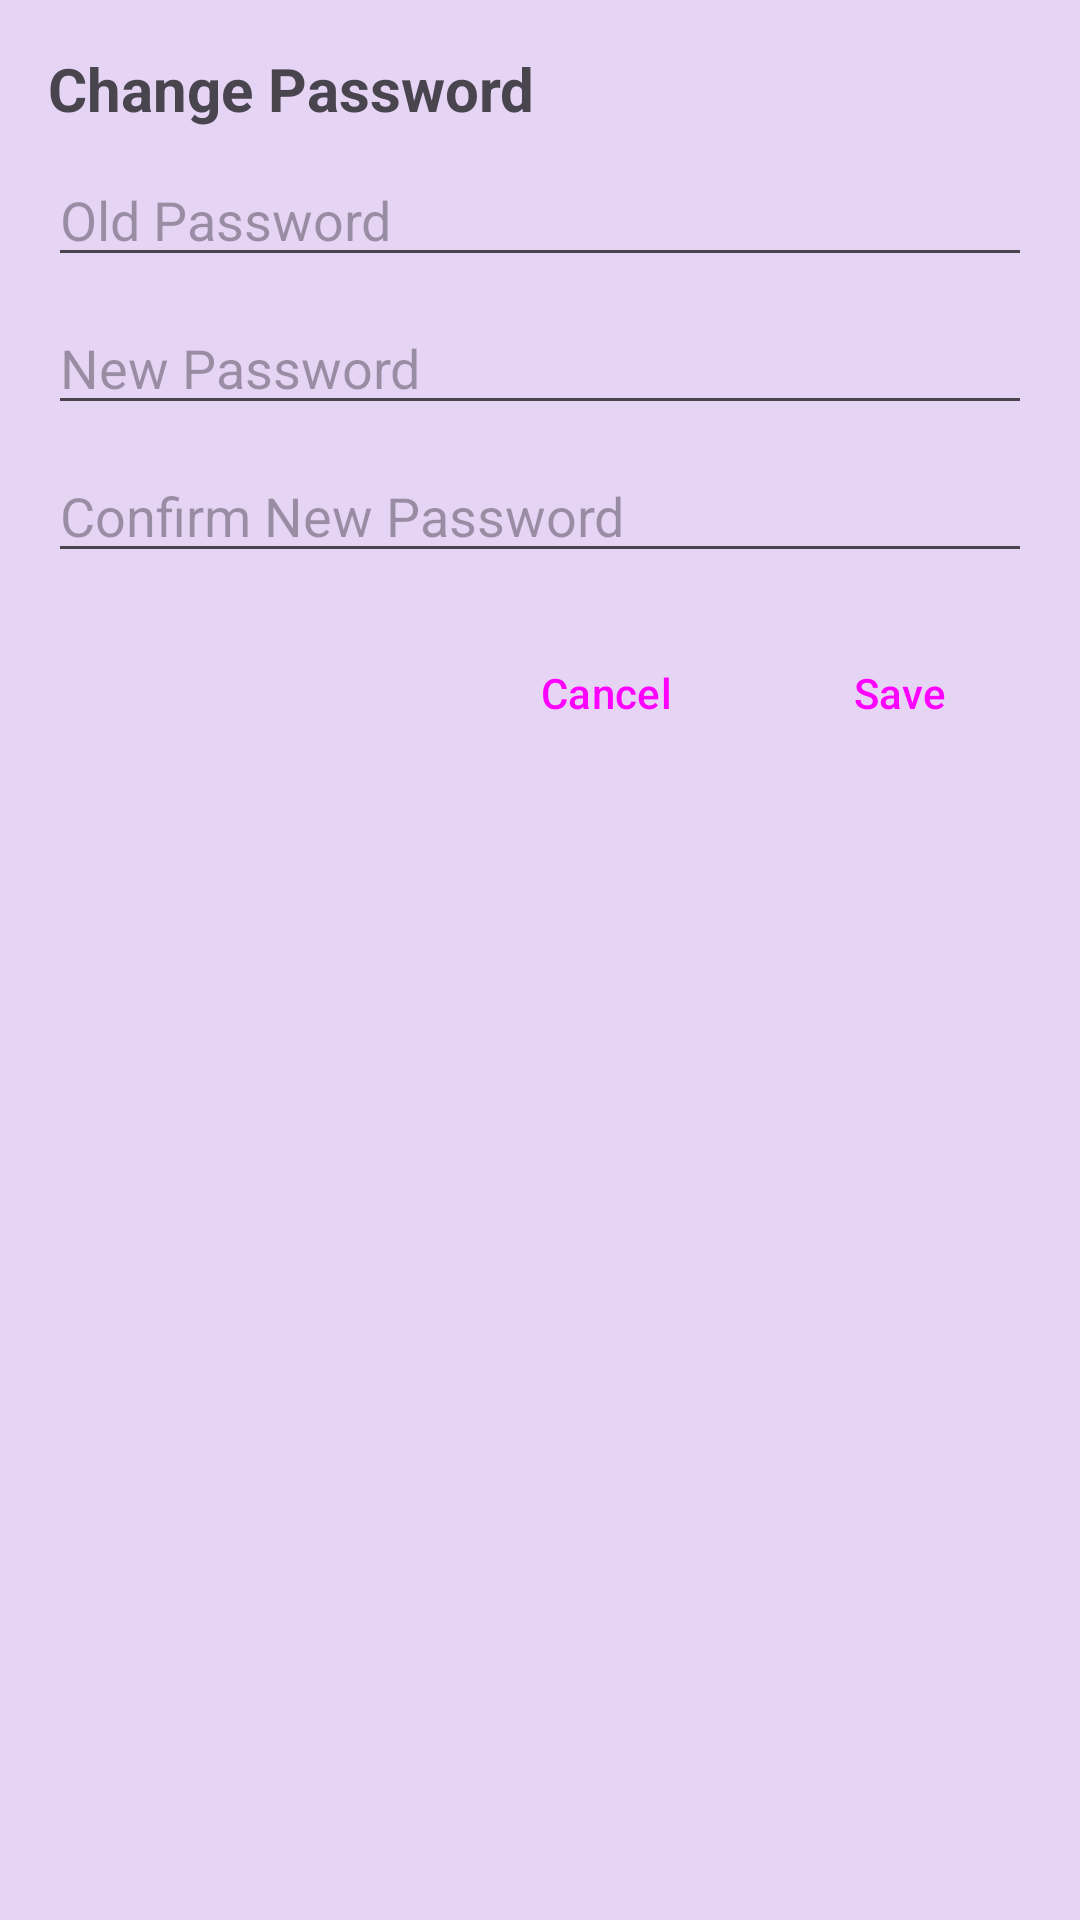

The Android layout XML behind this screen, and the referenced resources:
<!-- AndroidManifest.xml: application theme Theme.MyApplication -->
<!-- res/layout/dialog_change_password.xml -->
<?xml version="1.0" encoding="utf-8"?>
<LinearLayout xmlns:android="http://schemas.android.com/apk/res/android"
    android:layout_width="match_parent"
    android:layout_height="wrap_content"
    android:orientation="vertical"
    android:padding="16dp">

    <TextView
        android:layout_width="wrap_content"
        android:layout_height="wrap_content"
        android:text="Change Password"
        android:textSize="20sp"
        android:textStyle="bold" />

    <EditText
        android:id="@+id/etOldPassword"
        android:layout_width="match_parent"
        android:layout_height="wrap_content"
        android:layout_marginTop="8dp"
        android:hint="Old Password"
        android:inputType="textPassword" />

    <EditText
        android:id="@+id/etNewPassword"
        android:layout_width="match_parent"
        android:layout_height="wrap_content"
        android:layout_marginTop="8dp"
        android:hint="New Password"
        android:inputType="textPassword" />

    <EditText
        android:id="@+id/etConfirmNewPassword"
        android:layout_width="match_parent"
        android:layout_height="wrap_content"
        android:layout_marginTop="8dp"
        android:hint="Confirm New Password"
        android:inputType="textPassword" />

    <LinearLayout
        android:layout_width="match_parent"
        android:layout_height="wrap_content"
        android:layout_marginTop="16dp"
        android:gravity="end"
        android:orientation="horizontal">

        <Button
            android:id="@+id/btnCancel"
            style="?attr/materialButtonOutlinedStyle"
            android:layout_width="wrap_content"
            android:layout_height="wrap_content"
            android:text="Cancel"
            android:layout_marginEnd="8dp"/>

        <Button
            android:id="@+id/btnSave"
            style="?attr/materialButtonStyle"
            android:layout_width="wrap_content"
            android:layout_height="wrap_content"
            android:text="Save" />

    </LinearLayout>
</LinearLayout>
<!-- resources referenced by this layout -->
<resources>
  <style name="Theme.MyApplication" parent="Base.Theme.MyApplication" />
  <style name="Base.Theme.MyApplication" parent="Theme.Material3.DayNight.NoActionBar">
          
          <item name="android:windowBackground">@color/my_light_primary</item>
          <item name="android:colorBackground">@color/transparent</item>
      </style>
  <color name="my_light_primary">#E6D4F5</color>
  <color name="transparent">#00000000</color>
</resources>
